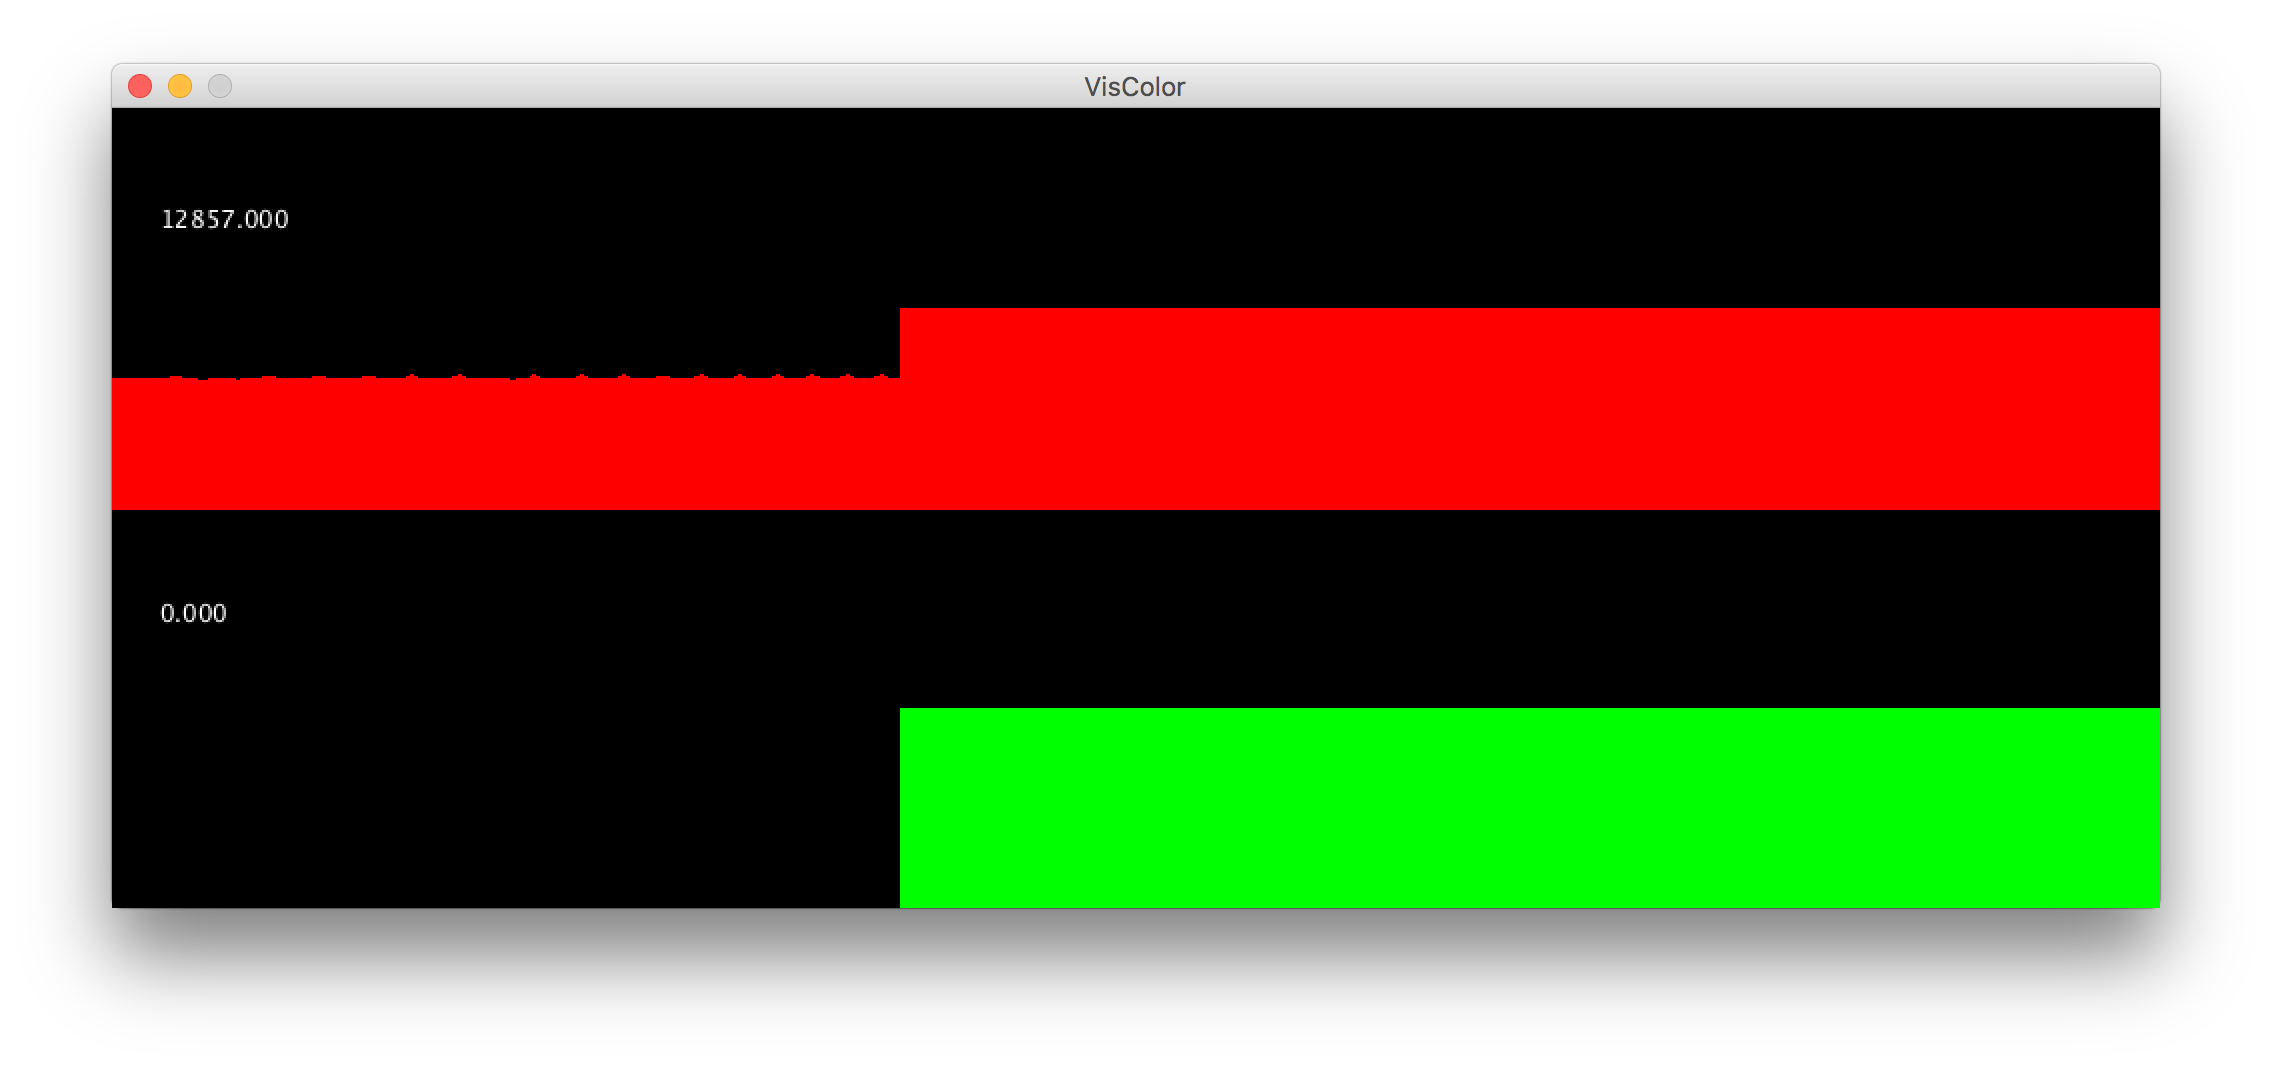

Values plotted in this chart, from the file beside it:
red, green
12839, 0.0
12851, 0.0
12845, 0.0
12832, 0.0
12840, 0.0
12838, 0.0
12830, 0.0
12966, 0.0
12919, 0.0
12895, 0.0
12749, 0.0
12897, 0.0
12903, 0.0
12970, 0.0
13090, 0.0
13140, 0.0
13165, 0.0
13100, 0.0
13012, 0.0
12953, 0.0
12899, 0.0
12873, 0.0
12863, 0.0
12845, 0.0
12820, 0.0
12822, 0.0
12812, 0.0
12794, 0.0
12800, 0.0
12794, 0.0
12783, 0.0
12799, 0.0
12789, 0.0
12806, 0.0
12810, 0.0
12811, 0.0
12804, 0.0
12794, 0.0
12803, 0.0
12797, 0.0
12815, 0.0
12786, 0.0
12834, 0.0
12887, 0.0
12831, 0.0
12815, 0.0
12788, 0.0
12795, 0.0
12720, 0.0
12853, 0.0
12836, 0.0
12841, 0.0
12878, 0.0
12882, 0.0
12868, 0.0
12882, 0.0
12896, 0.0
12900, 0.0
12944, 0.0
12982, 0.0
... 148 more rows
